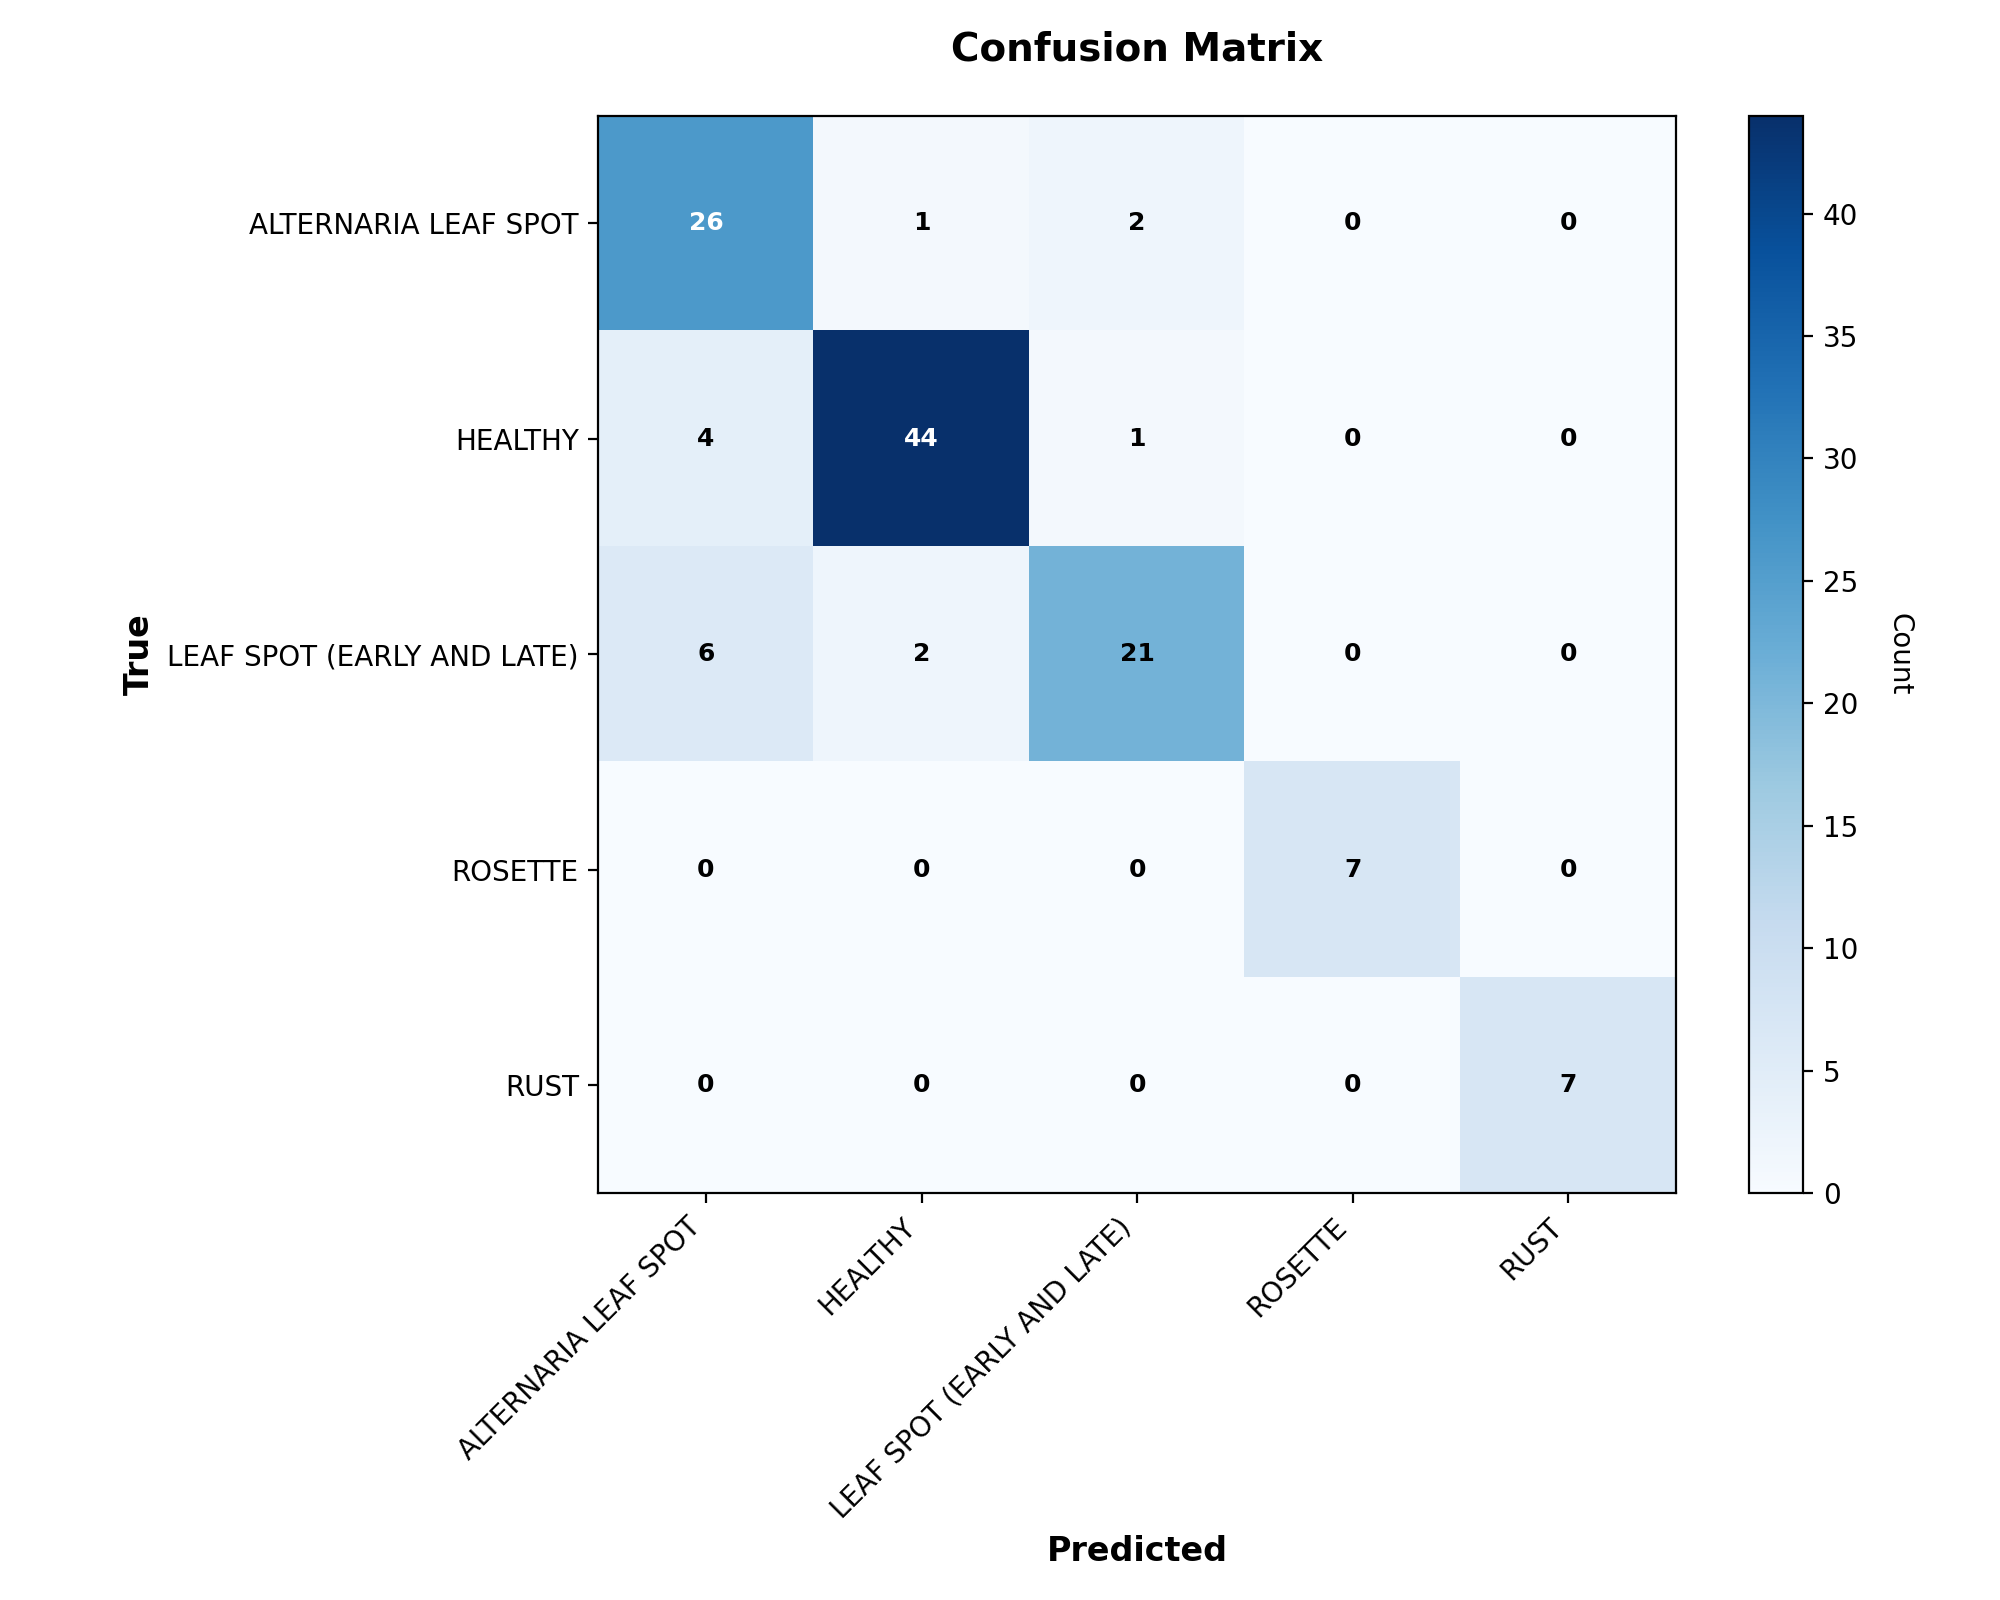

The file beside this chart, header and first rows:
, pred_ALTERNARIA LEAF SPOT, pred_HEALTHY, pred_LEAF SPOT (EARLY AND LATE), pred_ROSETTE, pred_RUST
true_ALTERNARIA LEAF SPOT, 26, 1, 2, 0, 0
true_HEALTHY, 4, 44, 1, 0, 0
true_LEAF SPOT (EARLY AND LATE), 6, 2, 21, 0, 0
true_ROSETTE, 0, 0, 0, 7, 0
true_RUST, 0, 0, 0, 0, 7
